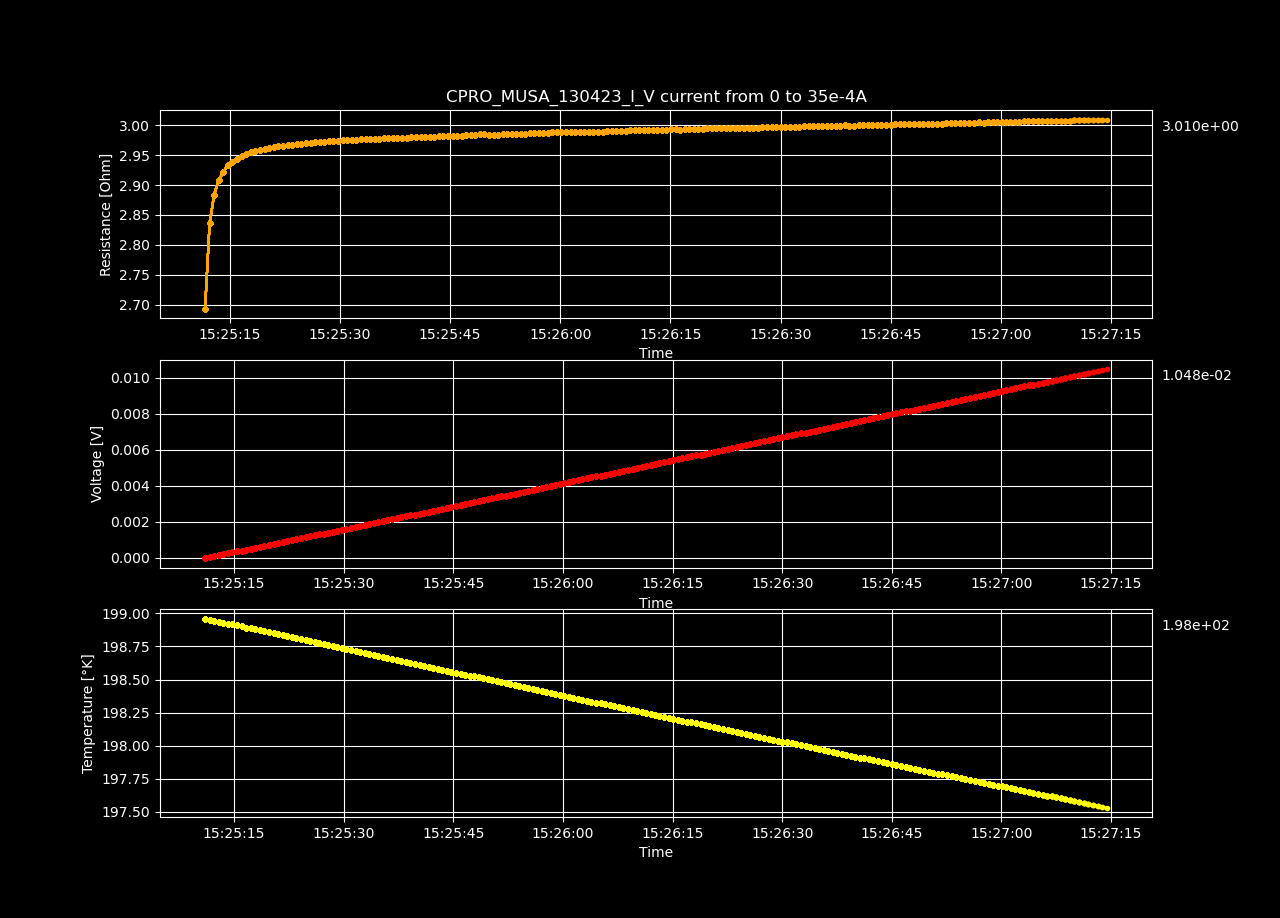

The data file committed next to this chart (first rows):
Datetime, Temperature [K], Voltage [V], Resistance [𝛀], Current Source [A], Electric Field [V/cm], Restivity [𝛀 cm], Current Density [A/cm2]
2023-04-13 15:25:11.020739, 199, -5.04072595e-06, -inf, 0.0, -0.0001556, -inf, 0.0
2023-04-13 15:25:11.654480, 199, 4.73688973e-05, 2.693, 1.7587939698492464e-05, 0.001462, 1.899, 0.0007697
2023-04-13 15:25:12.268845, 198.9, 9.97602849e-05, 2.836, 3.517587939698493e-05, 0.003079, 2, 0.001539
2023-04-13 15:25:12.890897, 198.9, 0.0001522, 2.884, 5.2763819095477394e-05, 0.004697, 2.034, 0.002309
2023-04-13 15:25:13.508209, 198.9, 0.0002046, 2.908, 7.035175879396985e-05, 0.006314, 2.051, 0.003079
2023-04-13 15:25:14.131379, 198.9, 0.000257, 2.922, 8.793969849246232e-05, 0.007932, 2.061, 0.003849
2023-04-13 15:25:14.743989, 198.9, 0.0003095, 2.933, 0.0001055, 0.009553, 2.069, 0.004618
2023-04-13 15:25:15.369570, 198.9, 0.0003618, 2.939, 0.0001231, 0.01117, 2.072, 0.005388
2023-04-13 15:25:16.002937, 198.9, 0.0004143, 2.944, 0.0001407, 0.01279, 2.076, 0.006158
2023-04-13 15:25:16.651549, 198.9, 0.0004668, 2.949, 0.0001583, 0.01441, 2.08, 0.006927
2023-04-13 15:25:17.269168, 198.9, 0.0005193, 2.952, 0.0001759, 0.01603, 2.082, 0.007697
2023-04-13 15:25:17.888054, 198.9, 0.0005716, 2.955, 0.0001935, 0.01764, 2.084, 0.008467
2023-04-13 15:25:18.499149, 198.9, 0.0006241, 2.957, 0.0002111, 0.01926, 2.085, 0.009237
2023-04-13 15:25:19.122967, 198.9, 0.0006766, 2.959, 0.0002286, 0.02088, 2.087, 0.01001
2023-04-13 15:25:19.753794, 198.9, 0.0007291, 2.961, 0.0002462, 0.0225, 2.088, 0.01078
2023-04-13 15:25:20.382318, 198.8, 0.0007814, 2.962, 0.0002638, 0.02412, 2.089, 0.01155
2023-04-13 15:25:21.025283, 198.8, 0.0008339, 2.963, 0.0002814, 0.02574, 2.09, 0.01232
2023-04-13 15:25:21.644122, 198.8, 0.0008865, 2.965, 0.000299, 0.02736, 2.091, 0.01309
2023-04-13 15:25:22.277121, 198.8, 0.000939, 2.966, 0.0003166, 0.02898, 2.092, 0.01385
2023-04-13 15:25:22.898713, 198.8, 0.0009914, 2.967, 0.0003342, 0.0306, 2.092, 0.01462
2023-04-13 15:25:23.505285, 198.8, 0.001044, 2.968, 0.0003518, 0.03222, 2.093, 0.01539
2023-04-13 15:25:24.130417, 198.8, 0.001096, 2.969, 0.0003693, 0.03384, 2.094, 0.01616
2023-04-13 15:25:24.761638, 198.8, 0.001149, 2.969, 0.0003869, 0.03546, 2.094, 0.01693
2023-04-13 15:25:25.395287, 198.8, 0.001201, 2.97, 0.0004045, 0.03708, 2.094, 0.0177
2023-04-13 15:25:26.013708, 198.8, 0.001254, 2.971, 0.0004221, 0.0387, 2.095, 0.01847
2023-04-13 15:25:26.626683, 198.8, 0.001307, 2.971, 0.0004397, 0.04032, 2.096, 0.01924
2023-04-13 15:25:27.239066, 198.8, 0.001359, 2.972, 0.0004573, 0.04195, 2.096, 0.02001
2023-04-13 15:25:27.867863, 198.8, 0.001412, 2.973, 0.0004749, 0.04357, 2.096, 0.02078
2023-04-13 15:25:28.487512, 198.8, 0.001464, 2.973, 0.0004925, 0.04519, 2.097, 0.02155
2023-04-13 15:25:29.104257, 198.7, 0.001517, 2.974, 0.0005101, 0.04681, 2.097, 0.02232
2023-04-13 15:25:29.732007, 198.7, 0.001569, 2.974, 0.0005276, 0.04844, 2.098, 0.02309
2023-04-13 15:25:30.365363, 198.7, 0.001622, 2.975, 0.0005452, 0.05006, 2.098, 0.02386
2023-04-13 15:25:31.010887, 198.7, 0.001674, 2.975, 0.0005628, 0.05168, 2.098, 0.02463
2023-04-13 15:25:31.637359, 198.7, 0.001727, 2.976, 0.0005804, 0.0533, 2.099, 0.0254
2023-04-13 15:25:32.259308, 198.7, 0.00178, 2.976, 0.000598, 0.05493, 2.099, 0.02617
2023-04-13 15:25:32.871600, 198.7, 0.001832, 2.977, 0.0006156, 0.05655, 2.099, 0.02694
2023-04-13 15:25:33.495230, 198.7, 0.001885, 2.977, 0.0006332, 0.05817, 2.099, 0.02771
2023-04-13 15:25:34.109602, 198.7, 0.001937, 2.977, 0.0006508, 0.05979, 2.1, 0.02848
2023-04-13 15:25:34.721108, 198.7, 0.00199, 2.977, 0.0006683, 0.06142, 2.1, 0.02925
2023-04-13 15:25:35.330440, 198.7, 0.002043, 2.978, 0.0006859, 0.06304, 2.1, 0.03002
2023-04-13 15:25:35.959754, 198.7, 0.002095, 2.978, 0.0007035, 0.06466, 2.1, 0.03079
2023-04-13 15:25:36.601193, 198.7, 0.002148, 2.978, 0.0007211, 0.06629, 2.101, 0.03156
2023-04-13 15:25:37.215379, 198.6, 0.0022, 2.979, 0.0007387, 0.06791, 2.101, 0.03233
2023-04-13 15:25:37.847183, 198.6, 0.002253, 2.979, 0.0007563, 0.06954, 2.101, 0.0331
2023-04-13 15:25:38.466649, 198.6, 0.002306, 2.979, 0.0007739, 0.07116, 2.101, 0.03387
2023-04-13 15:25:39.103115, 198.6, 0.002358, 2.98, 0.0007915, 0.07278, 2.101, 0.03464
2023-04-13 15:25:39.734354, 198.6, 0.002411, 2.98, 0.000809, 0.07441, 2.102, 0.03541
2023-04-13 15:25:40.375676, 198.6, 0.002464, 2.98, 0.0008266, 0.07603, 2.102, 0.03618
2023-04-13 15:25:41.006991, 198.6, 0.002516, 2.98, 0.0008442, 0.07766, 2.102, 0.03695
2023-04-13 15:25:41.629510, 198.6, 0.002569, 2.981, 0.0008618, 0.07928, 2.102, 0.03772
2023-04-13 15:25:42.237535, 198.6, 0.002621, 2.981, 0.0008794, 0.08091, 2.102, 0.03849
2023-04-13 15:25:42.843864, 198.6, 0.002674, 2.981, 0.000897, 0.08254, 2.103, 0.03926
2023-04-13 15:25:43.464017, 198.6, 0.002727, 2.981, 0.0009146, 0.08416, 2.103, 0.04003
2023-04-13 15:25:44.076114, 198.6, 0.002779, 2.982, 0.0009322, 0.08578, 2.103, 0.04079
2023-04-13 15:25:44.708257, 198.6, 0.002832, 2.982, 0.0009497, 0.08741, 2.103, 0.04156
2023-04-13 15:25:45.358752, 198.6, 0.002885, 2.982, 0.0009673, 0.08904, 2.103, 0.04233
2023-04-13 15:25:45.976398, 198.5, 0.002937, 2.982, 0.0009849, 0.09066, 2.103, 0.0431
2023-04-13 15:25:46.590083, 198.5, 0.00299, 2.983, 0.001003, 0.09229, 2.104, 0.04387
2023-04-13 15:25:47.210240, 198.5, 0.003043, 2.983, 0.00102, 0.09392, 2.104, 0.04464
2023-04-13 15:25:47.835127, 198.5, 0.003096, 2.983, 0.001038, 0.09555, 2.104, 0.04541
... 140 more rows
